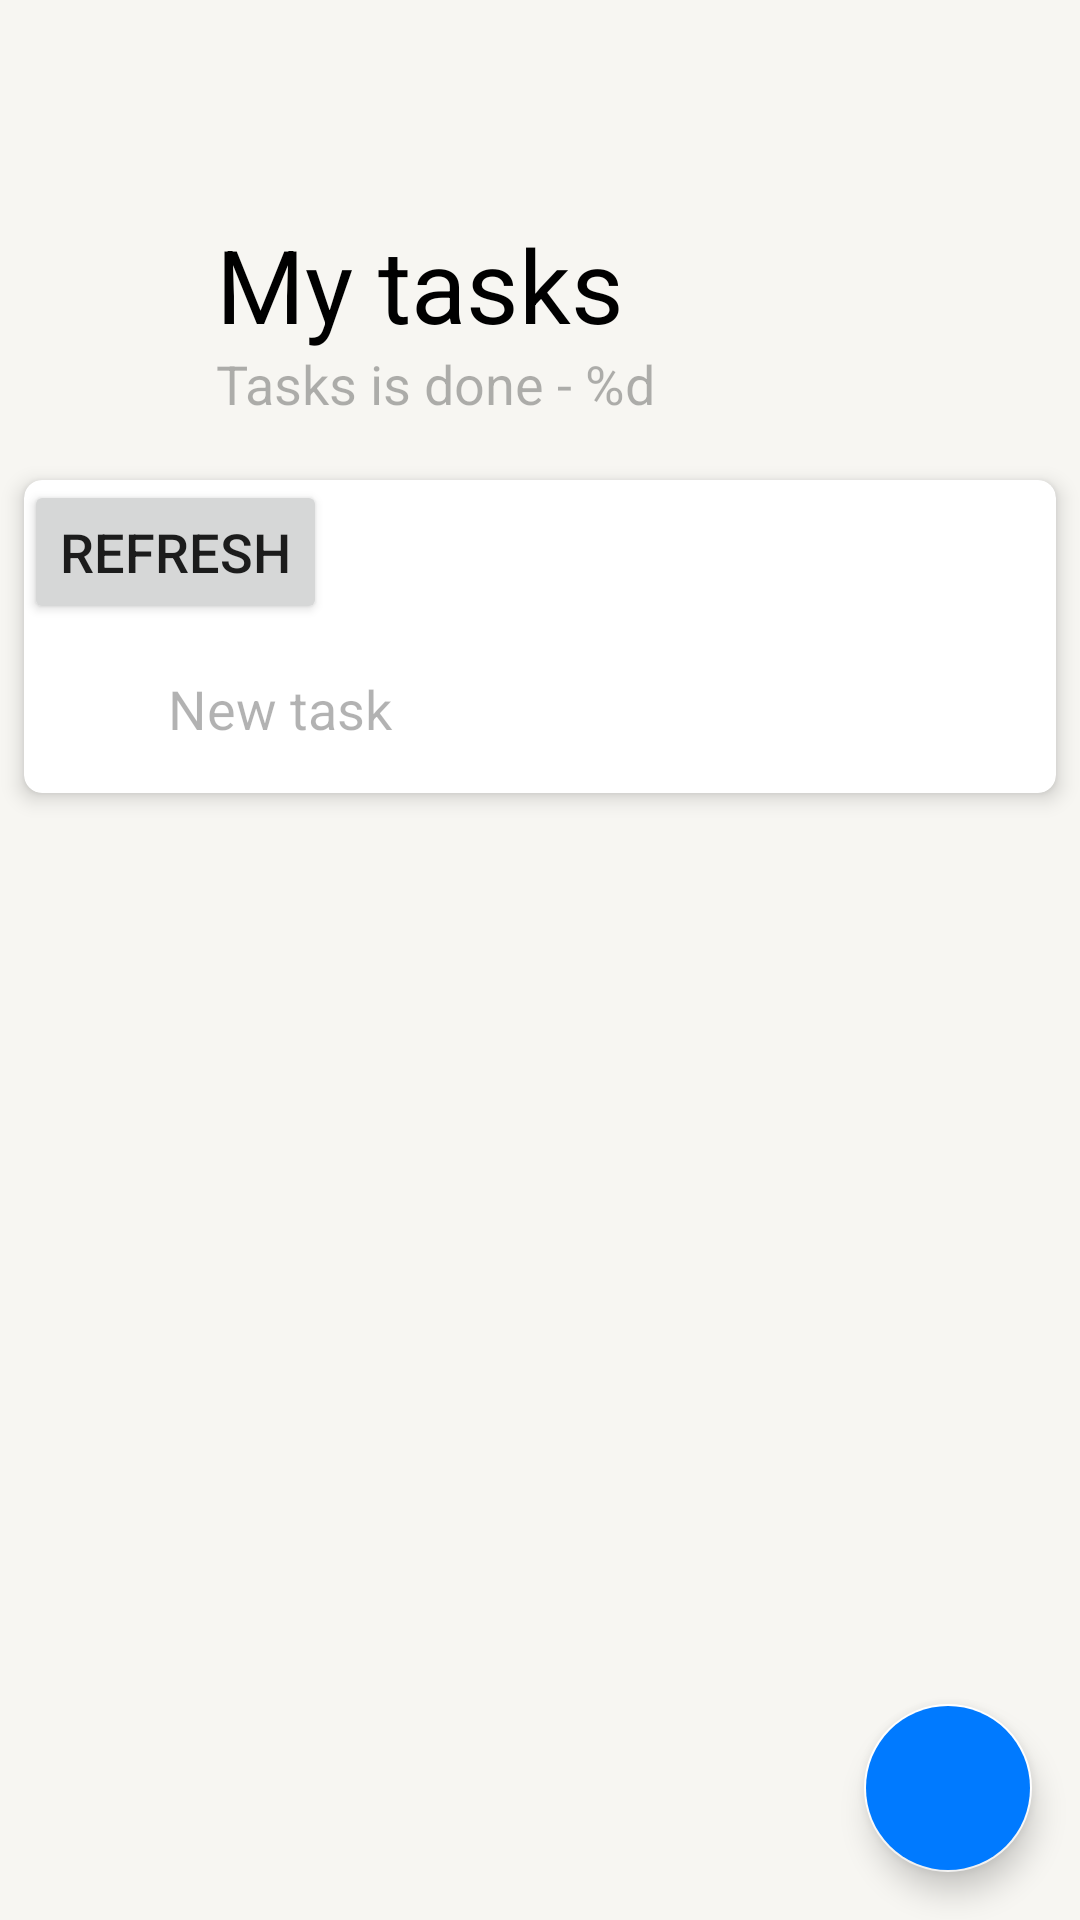

The Android layout XML behind this screen, and the referenced resources:
<!-- AndroidManifest.xml: application theme Theme.ToDoList -->
<!-- res/layout/fragment_todo_list.xml -->
<?xml version="1.0" encoding="utf-8"?>
<androidx.coordinatorlayout.widget.CoordinatorLayout xmlns:android="http://schemas.android.com/apk/res/android"
    xmlns:app="http://schemas.android.com/apk/res-auto"
    xmlns:tools="http://schemas.android.com/tools"
    android:layout_width="match_parent"
    android:layout_height="match_parent"
    android:background="@color/back_primary"
    tools:context=".fragment.TodoListFragment">


    <com.google.android.material.appbar.AppBarLayout
        android:id="@+id/appBarLayout"
        android:layout_width="match_parent"
        android:layout_height="160dp"
        android:background="@color/back_primary"
        app:elevation="20dp"
        app:liftOnScroll="true">


        <com.google.android.material.appbar.CollapsingToolbarLayout
            android:id="@+id/collapsingToolbarLayout"
            android:layout_width="match_parent"
            android:layout_height="match_parent"
            app:collapsedTitleTextAppearance="@style/TextAppearance.App.CollapsingToolbar.Collapsed"
            app:contentScrim="?attr/colorPrimary"
            app:expandedTitleMarginBottom="52dp"
            app:expandedTitleMarginStart="72dp"
            app:expandedTitleTextAppearance="@style/TextAppearance.AppCompat.Display1"
            app:expandedTitleTextColor="@color/label_primary"
            app:layout_scrollFlags="scroll|exitUntilCollapsed|snap"
            app:statusBarScrim="?attr/colorPrimaryVariant">

            <com.google.android.material.appbar.MaterialToolbar
                android:id="@+id/topAppBar"
                style="@style/Widget.MaterialComponents.Toolbar.Primary"
                android:layout_width="match_parent"
                android:layout_height="?attr/actionBarSize"
                android:elevation="0dp"
                app:layout_collapseMode="pin"
                app:layout_scrollFlags="scroll|enterAlways|snap"
                app:menu="@menu/top_app_bar"
                app:title="@string/my_tasks" />


            <TextView
                android:id="@+id/done_tasks"
                android:layout_width="wrap_content"
                android:layout_height="wrap_content"
                android:layout_gravity="bottom"
                android:layout_marginStart="72dp"
                android:layout_marginBottom="20dp"
                android:text="@string/tasks_done"
                android:textAppearance="@style/TextAppearance.AppCompat.Body1"
                android:textColor="@color/label_tertiary"
                app:layout_collapseMode="parallax"
                app:layout_collapseParallaxMultiplier="0.3"

                tools:text="Tasks is done - 5" />

            <FrameLayout
                android:layout_width="match_parent"
                android:layout_height="match_parent"
                android:background="@android:color/transparent">

                <ImageButton
                    android:id="@+id/show_done_tasks"
                    android:layout_width="36dp"
                    android:layout_height="36dp"
                    android:layout_gravity="bottom|end"
                    android:layout_marginEnd="24dp"
                    android:layout_marginBottom="12dp"
                    android:background="?attr/actionBarItemBackground"
                    app:srcCompat="@drawable/ic_eye" />
            </FrameLayout>


        </com.google.android.material.appbar.CollapsingToolbarLayout>


    </com.google.android.material.appbar.AppBarLayout>


    <com.google.android.material.card.MaterialCardView
        style="@style/MyCardView"
        android:layout_width="match_parent"
        android:layout_height="wrap_content"
        android:layout_marginHorizontal="8dp"
        app:cardElevation="4dp"
        app:layout_behavior="@string/appbar_scrolling_view_behavior">

        <androidx.core.widget.NestedScrollView
            android:id="@+id/todo_list_nested_scroll_view"
            android:layout_width="match_parent"
            android:layout_height="wrap_content">

            <LinearLayout
                android:layout_width="match_parent"
                android:layout_height="wrap_content"
                android:orientation="vertical">

                <Button
                    android:id="@+id/refresh_button"
                    android:layout_width="wrap_content"
                    android:layout_height="wrap_content"
                    android:text="refresh"
                    />

                <androidx.recyclerview.widget.RecyclerView
                    android:id="@+id/recyclerView"
                    android:layout_width="match_parent"
                    android:layout_height="wrap_content"

                    tools:itemCount="2"
                    tools:listitem="@layout/todo_item" />

                <TextView
                    android:id="@+id/new_task_textview"
                    android:layout_width="match_parent"
                    android:layout_height="wrap_content"
                    android:paddingHorizontal="48dp"
                    android:paddingVertical="16dp"
                    android:text="@string/add_new_task"
                    android:textAppearance="@style/TextAppearance.AppCompat.Body1"
                    android:textColor="@color/label_tertiary" />
            </LinearLayout>
        </androidx.core.widget.NestedScrollView>


    </com.google.android.material.card.MaterialCardView>

    <com.google.android.material.floatingactionbutton.FloatingActionButton
        android:id="@+id/add_new_task"
        android:layout_width="wrap_content"
        android:layout_height="wrap_content"
        android:layout_gravity="bottom|end"
        android:layout_margin="16dp"
        android:backgroundTint="@color/blue"
        android:contentDescription="@string/add_task"

        android:src="@drawable/ic_add_task"
        app:tint="@color/white" />


</androidx.coordinatorlayout.widget.CoordinatorLayout>
<!-- res/layout/todo_item.xml (included above) -->
<?xml version="1.0" encoding="utf-8"?>
<androidx.constraintlayout.widget.ConstraintLayout xmlns:android="http://schemas.android.com/apk/res/android"
    xmlns:app="http://schemas.android.com/apk/res-auto"
    xmlns:tools="http://schemas.android.com/tools"
    android:layout_width="match_parent"
    android:layout_height="wrap_content"
    android:minHeight="48dp">

    <androidx.constraintlayout.widget.ConstraintLayout
        android:id="@+id/task"
        android:layout_width="match_parent"
        android:layout_height="wrap_content"
        app:layout_constraintEnd_toEndOf="parent"
        app:layout_constraintStart_toStartOf="parent"
        app:layout_constraintTop_toTopOf="parent">

        <CheckBox
            android:id="@+id/task_status"
            android:layout_width="wrap_content"
            android:layout_height="wrap_content"
            android:layout_marginTop="2dp"
            android:buttonTint="@color/green"
            android:checked="true"
            app:layout_constraintStart_toStartOf="parent"
            app:layout_constraintTop_toTopOf="parent" />

        <TextView
            android:id="@+id/task_importance"
            android:layout_width="wrap_content"
            android:layout_height="wrap_content"
            android:paddingTop="12dp"
            android:paddingEnd="8dp"

            android:textAppearance="@style/TextAppearance.AppCompat.Body2"
            android:textColor="@color/label_primary"
            android:textStyle="bold"
            android:visibility="gone"
            app:layout_constraintStart_toEndOf="@id/task_status"
            app:layout_constraintTop_toTopOf="@id/task_description"
            tools:ignore="RtlSymmetry"
            tools:text="!!" />

        <TextView
            android:id="@+id/task_description"
            android:layout_width="wrap_content"
            android:layout_height="wrap_content"
            android:ellipsize="end"
            android:maxLines="3"
            android:paddingTop="12dp"
            android:textAppearance="@style/TextAppearance.AppCompat.Body1"
            app:layout_constrainedWidth="true"
            app:layout_constraintEnd_toStartOf="@id/info"
            app:layout_constraintHorizontal_bias="0"
            app:layout_constraintStart_toEndOf="@id/task_importance"
            app:layout_constraintTop_toTopOf="parent"
            tools:text="Play some games with new fancy wired gamepad with xbox logo on it" />

        <FrameLayout
            android:layout_width="1000dp"
            android:layout_height="wrap_content"
            app:layout_constrainedWidth="true"
            app:layout_constraintEnd_toStartOf="@id/info"
            app:layout_constraintStart_toEndOf="@id/task_importance"
            app:layout_constraintTop_toTopOf="parent" />

        <TextView
            android:id="@+id/task_date"
            android:layout_width="wrap_content"
            android:layout_height="wrap_content"
            android:layout_gravity="center_vertical"
            android:maxLines="1"
            android:textAppearance="@style/TextAppearance.AppCompat.Body1"
            android:textColor="@color/label_tertiary"
            android:textSize="@dimen/secondaryTextSize"
            app:layout_constraintStart_toEndOf="@id/task_status"
            app:layout_constraintTop_toBottomOf="@id/task_description"
            tools:text="date" />

        <FrameLayout
            android:id="@+id/info"
            android:layout_width="wrap_content"
            android:layout_height="wrap_content"
            app:layout_constraintEnd_toEndOf="parent"
            app:layout_constraintTop_toTopOf="parent">

            <ImageView

                android:layout_width="28dp"
                android:layout_height="28dp"
                android:layout_marginStart="8dp"
                android:layout_marginTop="8dp"
                android:layout_marginEnd="20dp"
                android:layout_marginBottom="8dp"
                android:contentDescription="@string/task_info"

                app:srcCompat="@drawable/ic_info"
                app:tint="@color/label_tertiary" />
        </FrameLayout>
    </androidx.constraintlayout.widget.ConstraintLayout>


    <FrameLayout
        android:id="@+id/delete_button"
        android:layout_width="@dimen/swipeButtonWidth"
        android:layout_height="0dp"
        android:background="@color/red"
        app:layout_constraintBottom_toBottomOf="parent"
        app:layout_constraintStart_toEndOf="@id/task"
        app:layout_constraintTop_toTopOf="parent">

        <ImageView

            android:layout_width="32dp"
            android:layout_height="32dp"
            android:layout_gravity="center_horizontal|center_vertical"

            app:srcCompat="@drawable/ic_trash"
            app:tint="@color/white" />
    </FrameLayout>

    <FrameLayout
        android:id="@+id/check_done"
        android:layout_width="@dimen/swipeButtonWidth"
        android:layout_height="0dp"
        android:layout_marginEnd="1dp"
        android:background="@color/green"
        app:layout_constraintBottom_toBottomOf="parent"
        app:layout_constraintEnd_toStartOf="@id/task"
        app:layout_constraintTop_toTopOf="parent">

        <ImageView

            android:layout_width="32dp"
            android:layout_height="32dp"
            android:layout_gravity="center_horizontal|center_vertical"


            app:srcCompat="@drawable/ic_done"
            app:tint="@color/white" />
    </FrameLayout>


</androidx.constraintlayout.widget.ConstraintLayout>
<!-- resources referenced by this layout -->
<resources>
  <color name="back_primary">#F7F6F2</color>
  <color name="blue">#007AFF</color>
  <color name="green">#34C759</color>
  <color name="label_primary">#000000</color>
  <color name="label_tertiary">#4D000000</color>
  <color name="red">#FF3B30</color>
  <color name="white">#FFFFFF</color>
  <dimen name="secondaryTextSize">16sp</dimen>
  <dimen name="swipeButtonWidth">80dp</dimen>
  <string name="add_new_task">New task</string>
  <string name="add_task">Add task</string>
  <string name="my_tasks">My tasks</string>
  <string name="task_info">Task info</string>
  <string name="tasks_done">Tasks is done - %d</string>
  <style name="MyCardView" parent="@style/Widget.MaterialComponents.CardView">
          <item name="shapeAppearanceOverlay">@style/ShapeAppearanceOverlay.MaterialCardView.Cut</item>
      </style>
  <style name="TextAppearance.App.CollapsingToolbar.Collapsed" parent="TextAppearance.MaterialComponents.Headline6">
          <item name="android:textColor">?attr/colorOnPrimary</item>
      </style>
  <style name="ShapeAppearanceOverlay.MaterialCardView.Cut" parent="">
          <item name="cornerFamily">rounded</item>
          <item name="cornerSizeTopRight">6dp</item>
          <item name="cornerSizeTopLeft">6dp</item>
          <item name="cornerSizeBottomRight">6dp</item>
          <item name="cornerSizeBottomLeft">6dp</item>
      </style>
  <color name="back_elevated">#FFFFFF</color>
  <color name="back_secondary">#FFFFFF</color>
  <color name="label_secondary">#99000000</color>
  <style name="Widget.App.ActionMode" parent="Widget.AppCompat.ActionMode">
          <item name="titleTextStyle">?attr/textAppearanceHeadline6</item>
          <item name="subtitleTextStyle">?attr/textAppearanceSubtitle1</item>
          <item name="background">?attr/colorPrimary</item>
      </style>
  <dimen name="primaryTextSize">18sp</dimen>
  <style name="Widget.App.Switch" parent="Widget.MaterialComponents.CompoundButton.Switch">
          <item name="materialThemeOverlay">@style/ThemeOverlay.App.Switch</item>
      </style>
  <style name="ThemeOverlay.App.DatePicker" parent="@style/ThemeOverlay.MaterialComponents.MaterialCalendar">
          <item name="colorPrimary">@color/blue</item>
          <item name="colorOnPrimary">@color/label_primary</item>
          <item name="android:textSize">14sp</item>
          <item name="android:textStyle">bold</item>
          
          
          
          
      </style>
  <style name="spinnerItemStyle">
  
          <item name="android:textSize">16sp</item>
          <item name="android:textColor">@color/gray</item>
      </style>
  <style name="ThemeOverlay.App.Switch" parent="">
          <item name="colorSecondary">@color/blue</item>
          <item name="colorSurface">@color/switch_thumb</item>
          <item name="colorOnSurface">@color/switch_track</item>
      </style>
  <color name="gray">#8E8E93</color>
  <color name="switch_thumb">@color/back_secondary</color>
  <color name="switch_track">@color/label_secondary</color>
</resources>
